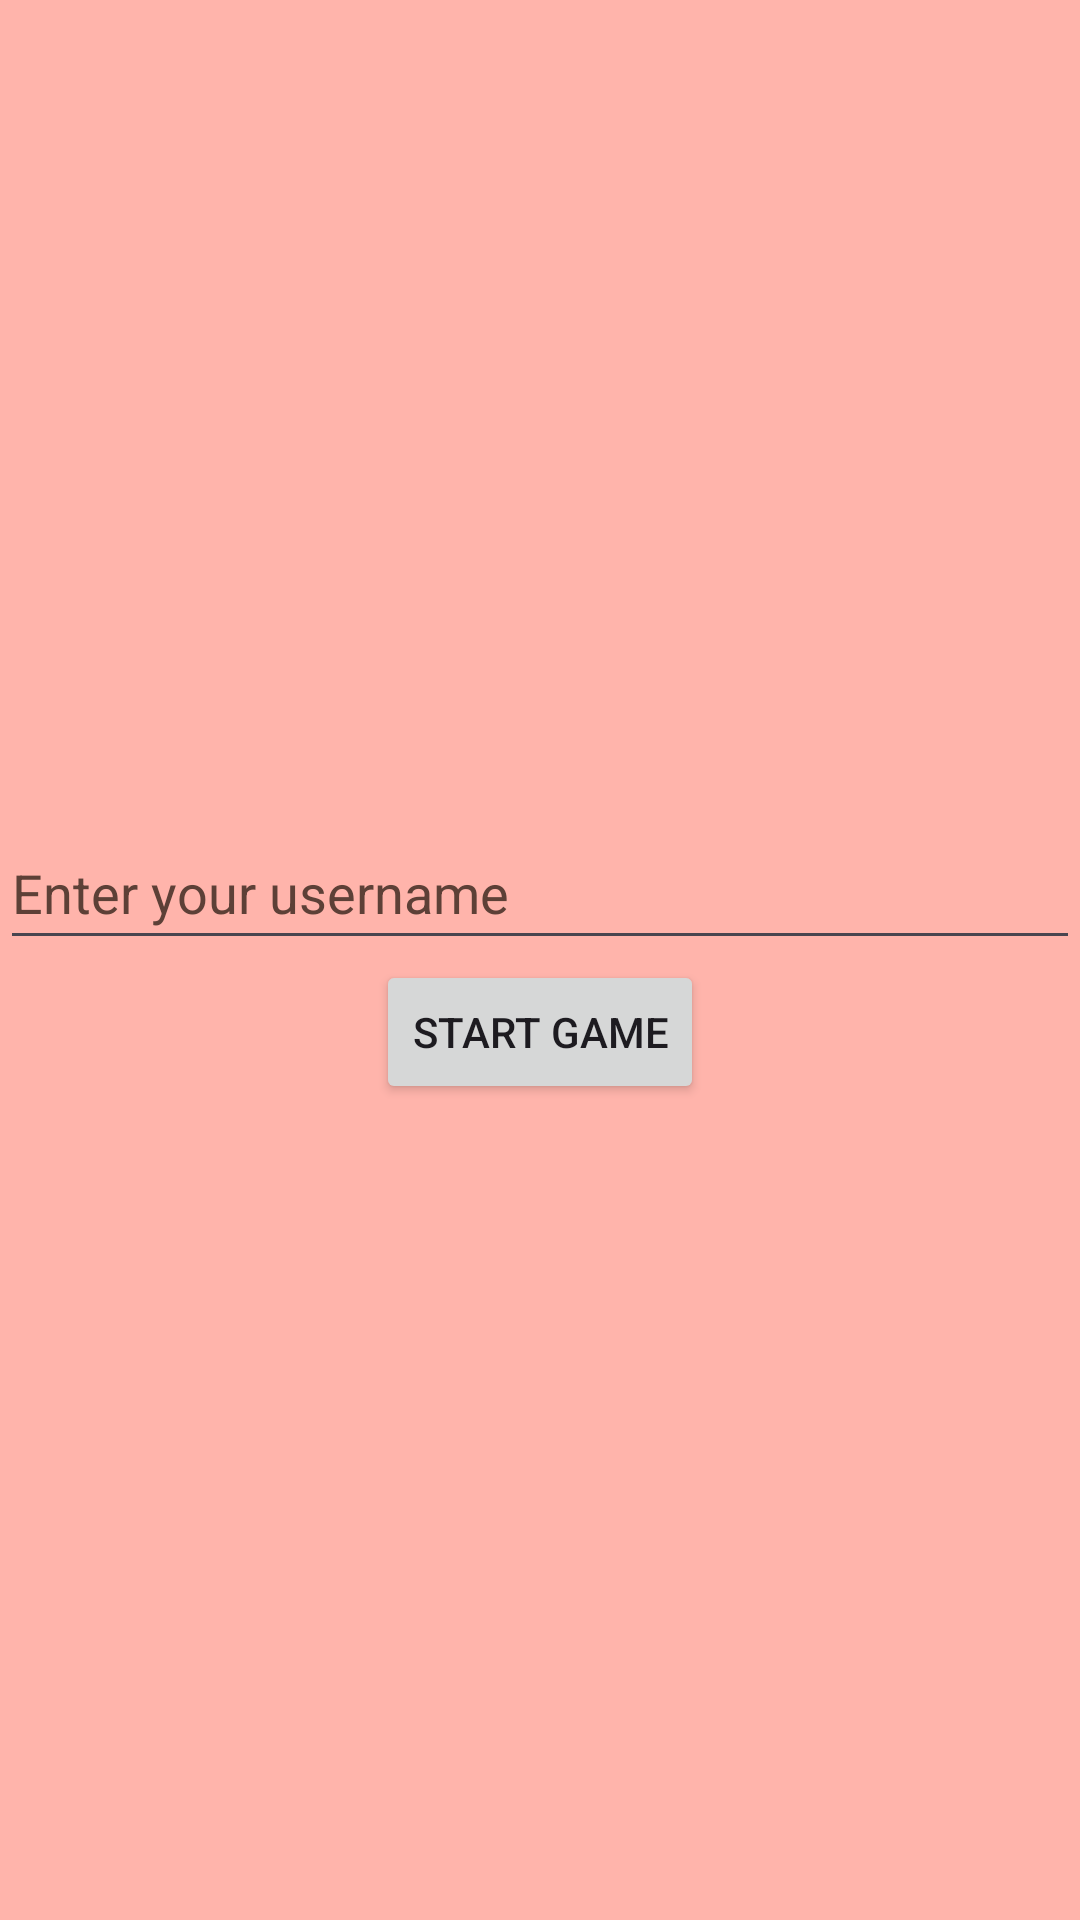

Produce the Android XML layout that renders to this screen, including the resource entries it uses.
<!-- AndroidManifest.xml: application theme Theme.ZHBeadando -->
<!-- res/layout/activity_login.xml -->
<?xml version="1.0" encoding="utf-8"?>

<androidx.constraintlayout.widget.ConstraintLayout xmlns:android="http://schemas.android.com/apk/res/android"
    xmlns:tools="http://schemas.android.com/tools"
    android:id="@+id/container"
    android:layout_width="match_parent"
    android:layout_height="match_parent"
    android:background="@color/md_theme_dark_error"
    tools:context=".LoginActivity">

    <LinearLayout
        android:layout_width="match_parent"
        android:layout_height="match_parent"
        android:orientation="vertical"
        android:gravity="center">

        <EditText
            android:id="@+id/editTextUsername"
            android:layout_width="match_parent"
            android:layout_height="wrap_content"
            android:hint="@string/enter_your_username"
            android:inputType="textPersonName"
            android:minHeight="48dp"
            android:textColorHint="#5D4037"
            android:autofillHints=""
            tools:ignore="VisualLintTextFieldSize" />

        <Button
            android:id="@+id/buttonStartGame"
            android:layout_width="wrap_content"
            android:layout_height="wrap_content"
            android:text="@string/start_game" />
    </LinearLayout>

</androidx.constraintlayout.widget.ConstraintLayout>
<!-- resources referenced by this layout -->
<resources>
  <color name="md_theme_dark_error">#FFB4AB</color>
  <string name="enter_your_username">Enter your username</string>
  <string name="start_game">Start Game</string>
  <style name="Theme.ZHBeadando" parent="Base.Theme.ZHBeadando" />
  <color name="md_theme_light_primary">#506600</color>
  <color name="md_theme_light_onPrimary">#FFFFFF</color>
  <color name="md_theme_light_primaryContainer">#C5F332</color>
  <color name="md_theme_light_onPrimaryContainer">#161F00</color>
  <color name="md_theme_light_secondary">#3753C8</color>
  <color name="md_theme_light_onSecondary">#FFFFFF</color>
  <color name="md_theme_light_secondaryContainer">#DDE1FF</color>
  <color name="md_theme_light_onSecondaryContainer">#001356</color>
  <color name="md_theme_light_tertiary">#745B00</color>
  <color name="md_theme_light_onTertiary">#FFFFFF</color>
  <color name="md_theme_light_tertiaryContainer">#FFE08B</color>
  <color name="md_theme_light_onTertiaryContainer">#241A00</color>
  <color name="md_theme_light_error">#BA1A1A</color>
  <color name="md_theme_light_errorContainer">#FFDAD6</color>
  <color name="md_theme_light_onError">#FFFFFF</color>
  <color name="md_theme_light_onErrorContainer">#410002</color>
  <color name="md_theme_light_background">#FAFCFF</color>
  <color name="md_theme_light_onBackground">#001F2A</color>
  <color name="md_theme_light_surface">#FAFCFF</color>
  <color name="md_theme_light_onSurface">#001F2A</color>
  <color name="md_theme_light_surfaceVariant">#E3E4D3</color>
  <color name="md_theme_light_onSurfaceVariant">#46483C</color>
  <color name="md_theme_light_outline">#76786B</color>
  <color name="md_theme_light_inverseOnSurface">#E1F4FF</color>
  <color name="md_theme_light_inverseSurface">#003547</color>
  <color name="md_theme_light_inversePrimary">#AAD600</color>
</resources>
